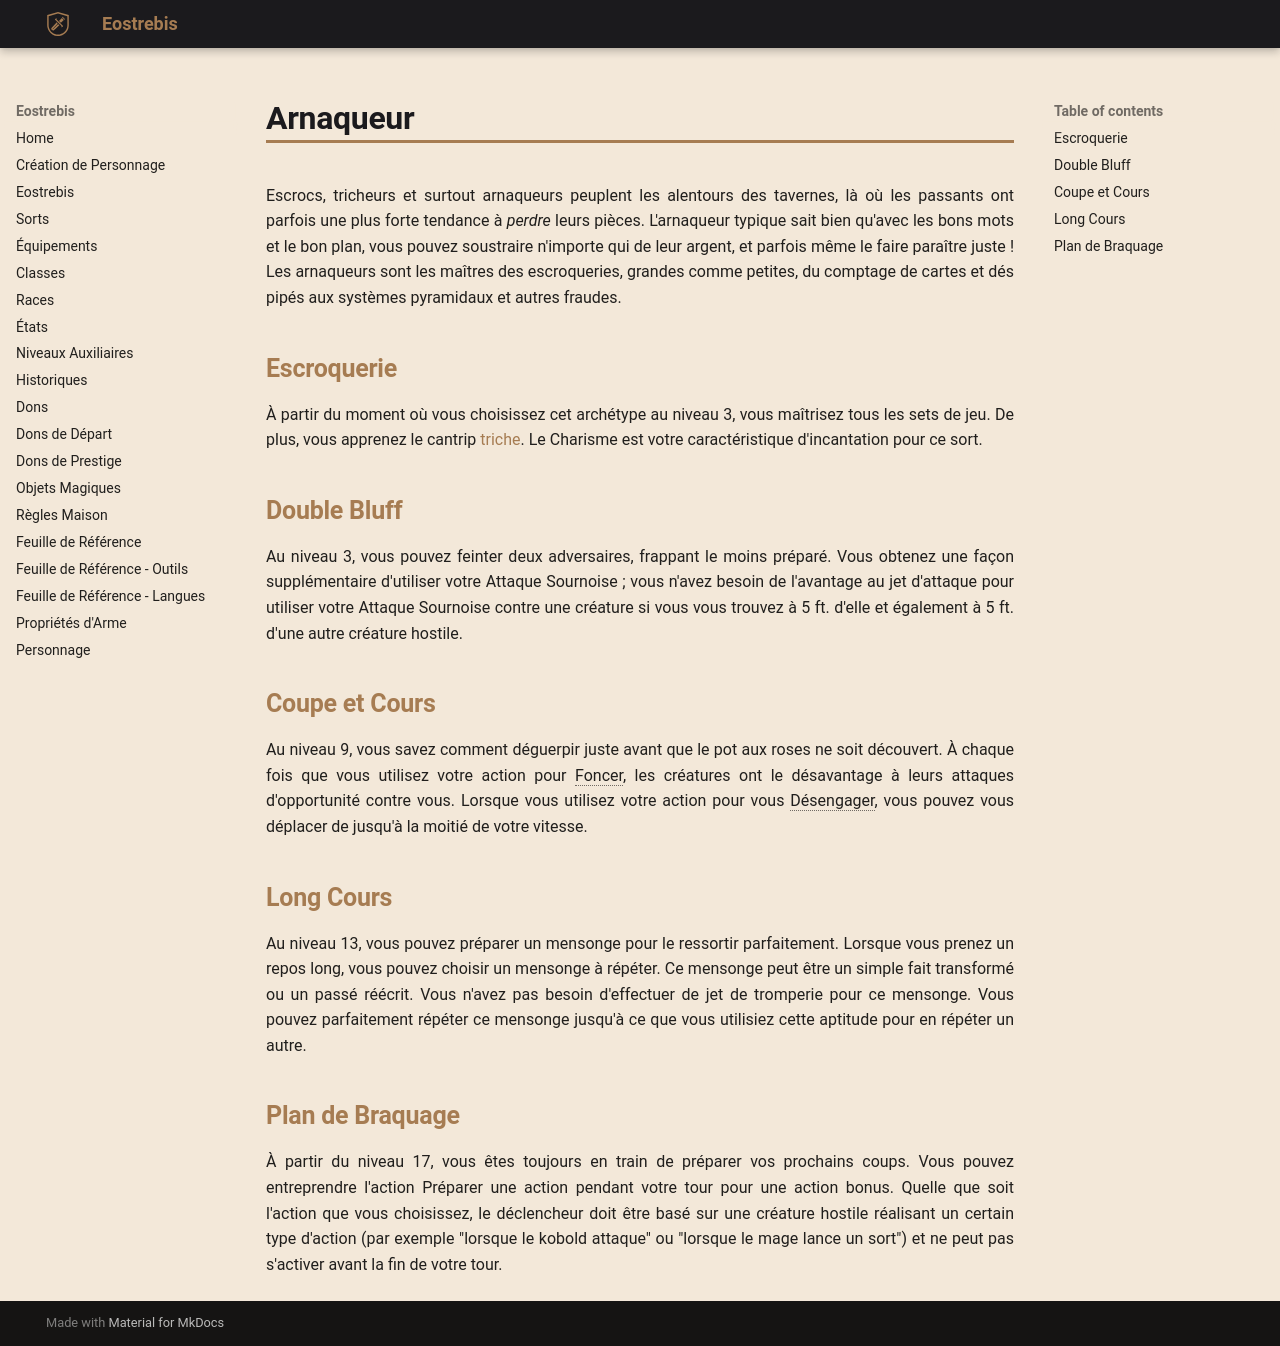

repository: Eostrebis/5e.VF · page: classes/Roublard/Arnaqueur/index.html · generator: mkdocs

---
writing_status: finished
---
Escrocs, tricheurs et surtout arnaqueurs peuplent les alentours des tavernes, là où les passants ont parfois une plus forte tendance à *perdre* leurs pièces. L'arnaqueur typique sait bien qu'avec les bons mots et le bon plan, vous pouvez soustraire n'importe qui de leur argent, et parfois même le faire paraître juste ! Les arnaqueurs sont les maîtres des escroqueries, grandes comme petites, du comptage de cartes et dés pipés aux systèmes pyramidaux et autres fraudes.

## Escroquerie

À partir du moment où vous choisissez cet archétype au niveau 3, vous maîtrisez tous les sets de jeu. De plus, vous apprenez le cantrip [[triche]]. Le Charisme est votre caractéristique d'incantation pour ce sort.

## Double Bluff

Au niveau 3, vous pouvez feinter deux adversaires, frappant le moins préparé. Vous obtenez une façon supplémentaire d'utiliser votre Attaque Sournoise ; vous n'avez besoin de l'avantage au jet d'attaque pour utiliser votre Attaque Sournoise contre une créature si vous vous trouvez à 5 ft. d'elle et également à 5 ft. d'une autre créature hostile.

## Coupe et Cours

Au niveau 9, vous savez comment déguerpir juste avant que le pot aux roses ne soit découvert. À chaque fois que vous utilisez votre action pour Foncer, les créatures ont le désavantage à leurs attaques d'opportunité contre vous. Lorsque vous utilisez votre action pour vous Désengager, vous pouvez vous déplacer de jusqu'à la moitié de votre vitesse.

## Long Cours

Au niveau 13, vous pouvez préparer un mensonge pour le ressortir parfaitement. Lorsque vous prenez un repos long, vous pouvez choisir un mensonge à répéter. Ce mensonge peut être un simple fait transformé ou un passé réécrit. Vous n'avez pas besoin d'effectuer de jet de tromperie pour ce mensonge. Vous pouvez parfaitement répéter ce mensonge jusqu'à ce que vous utilisiez cette aptitude pour en répéter un autre.

## Plan de Braquage

À partir du niveau 17, vous êtes toujours en train de préparer vos prochains coups. Vous pouvez entreprendre l'action Préparer une action pendant votre tour pour une action bonus. Quelle que soit l'action que vous choisissez, le déclencheur doit être basé sur une créature hostile réalisant un certain type d'action (par exemple "lorsque le kobold attaque" ou "lorsque le mage lance un sort") et ne peut pas s'activer avant la fin de votre tour.
